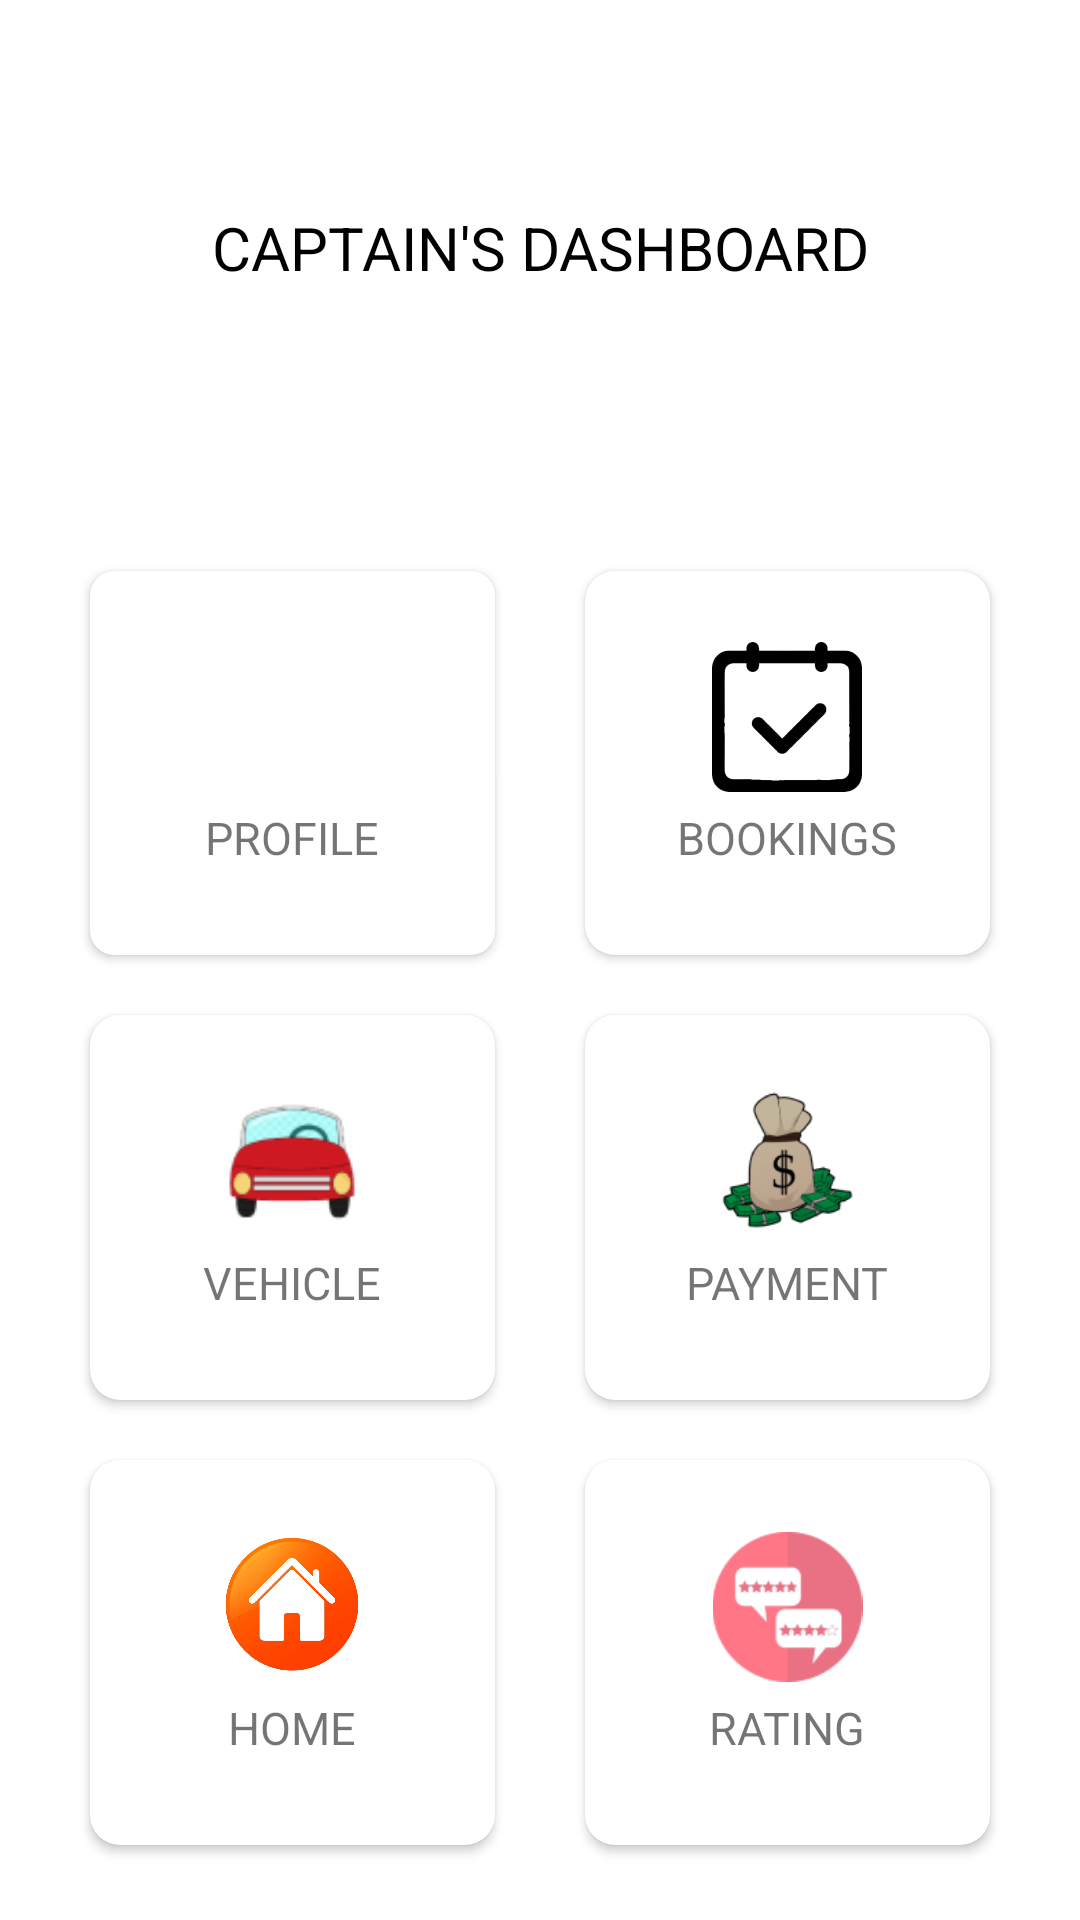

Write the Android layout XML for this screen, with the resource values it uses.
<!-- AndroidManifest.xml: application theme Theme.ChaloCaptain -->
<!-- res/layout/activity_dashboard.xml -->
<?xml version="1.0" encoding="utf-8"?>
<androidx.constraintlayout.widget.ConstraintLayout xmlns:android="http://schemas.android.com/apk/res/android"
    xmlns:app="http://schemas.android.com/apk/res-auto"
    xmlns:tools="http://schemas.android.com/tools"
    android:layout_width="match_parent"
    android:layout_height="match_parent"
    tools:context=".Dashboard">

    <LinearLayout
        android:layout_width="match_parent"
        android:layout_height="match_parent"
        android:orientation="vertical"
        app:layout_constraintBaseline_toBaselineOf="parent">

        <RelativeLayout
            android:layout_width="match_parent"
            android:layout_height="wrap_content"
            android:layout_weight="2">

            <TextView
                android:layout_width="wrap_content"
                android:layout_height="wrap_content"
                android:layout_centerInParent="true"
                android:layout_marginBottom="20dp"
                android:gravity="center"
                android:text="CAPTAIN'S DASHBOARD"
                android:textColor="@color/black"
                android:textFontWeight="3"
                android:textSize="20sp" />
        </RelativeLayout>

        <GridLayout
            android:layout_width="match_parent"
            android:layout_height="0dp"
            android:layout_weight="8"
            android:columnCount="2"
            android:rowCount="3"
            android:alignmentMode="alignMargins"
            android:columnOrderPreserved="false"
            android:padding="15dp">

            <androidx.cardview.widget.CardView
                android:id="@+id/profile"
                android:layout_width="0dp"
                android:layout_height="0dp"
                android:layout_rowWeight="1"
                android:layout_columnWeight="1"
                android:layout_marginLeft="15dp"
                android:layout_marginTop="10dp"
                android:layout_marginRight="15dp"
                android:layout_marginBottom="10dp"
                android:elevation="3dp"
                app:cardBackgroundColor="#FFFFFF"
                app:cardCornerRadius="8dp">

                <LinearLayout
                    android:layout_width="wrap_content"
                    android:layout_height="wrap_content"
                    android:layout_gravity="center_horizontal|center_vertical"
                    android:layout_margin="15dp"
                    android:orientation="vertical">

                    <ImageView
                        android:layout_width="match_parent"
                        android:layout_height="50dp"
                        android:layout_gravity="center_horizontal"
                        android:src="@drawable/profile" />

                    <TextView
                        android:layout_width="wrap_content"
                        android:layout_height="wrap_content"
                        android:layout_gravity="center_horizontal"
                        android:padding="5dp"
                        android:text="PROFILE"
                        android:textAlignment="center"
                        android:textSize="15sp" />


                </LinearLayout>


            </androidx.cardview.widget.CardView>

            <androidx.cardview.widget.CardView
                android:id="@+id/bookings"
                android:layout_width="0dp"
                android:layout_height="0dp"
                android:layout_rowWeight="1"
                android:layout_columnWeight="1"
                android:layout_marginLeft="15dp"
                android:layout_marginTop="10dp"
                android:layout_marginRight="15dp"
                android:layout_marginBottom="10dp"
                android:elevation="3dp"
                app:cardBackgroundColor="#ffffff"
                app:cardCornerRadius="10dp">

                <LinearLayout
                    android:layout_width="wrap_content"
                    android:layout_height="wrap_content"
                    android:layout_gravity="center_horizontal|center_vertical"
                    android:layout_margin="15dp"
                    android:orientation="vertical">

                    <ImageView
                        android:layout_width="76dp"
                        android:layout_height="50dp"
                        android:layout_gravity="center_horizontal"
                        android:src="@drawable/booking" />

                    <TextView
                        android:layout_width="wrap_content"
                        android:layout_height="wrap_content"
                        android:layout_gravity="center_horizontal"
                        android:padding="5dp"
                        android:text="BOOKINGS"
                        android:textAlignment="center"
                        android:textSize="15sp" />


                </LinearLayout>


            </androidx.cardview.widget.CardView>

            <androidx.cardview.widget.CardView
                android:id="@+id/vehicle"
                android:layout_width="0dp"
                android:layout_height="0dp"
                android:layout_rowWeight="1"
                android:layout_columnWeight="1"
                android:layout_marginLeft="15dp"
                android:layout_marginTop="10dp"
                android:layout_marginRight="15dp"
                android:layout_marginBottom="10dp"
                android:elevation="3dp"
                app:cardBackgroundColor="#ffffff"
                app:cardCornerRadius="10dp">

                <LinearLayout
                    android:layout_width="wrap_content"
                    android:layout_height="wrap_content"
                    android:layout_gravity="center_horizontal|center_vertical"
                    android:layout_margin="15dp"
                    android:orientation="vertical">

                    <ImageView
                        android:layout_width="match_parent"
                        android:layout_height="50dp"
                        android:layout_gravity="center_horizontal"
                        android:src="@drawable/vehicle" />

                    <TextView
                        android:layout_width="wrap_content"
                        android:layout_height="wrap_content"
                        android:layout_gravity="center_horizontal"
                        android:padding="5dp"
                        android:text="VEHICLE"
                        android:textAlignment="center"
                        android:textSize="15sp" />


                </LinearLayout>


            </androidx.cardview.widget.CardView>

            <androidx.cardview.widget.CardView
                android:id="@+id/payments"
                android:layout_width="0dp"
                android:layout_height="0dp"
                android:layout_rowWeight="1"
                android:layout_columnWeight="1"
                android:layout_marginLeft="15dp"
                android:layout_marginTop="10dp"
                android:layout_marginRight="15dp"
                android:layout_marginBottom="10dp"
                android:elevation="3dp"
                app:cardBackgroundColor="#ffffff"
                app:cardCornerRadius="10dp">

                <LinearLayout
                    android:layout_width="wrap_content"
                    android:layout_height="wrap_content"
                    android:layout_gravity="center_horizontal|center_vertical"
                    android:layout_margin="15dp"
                    android:orientation="vertical">

                    <ImageView
                        android:layout_width="match_parent"
                        android:layout_height="50dp"
                        android:layout_gravity="center_horizontal"
                        android:src="@drawable/payment" />

                    <TextView
                        android:layout_width="wrap_content"
                        android:layout_height="wrap_content"
                        android:layout_gravity="center_horizontal"
                        android:padding="5dp"
                        android:text="PAYMENT"
                        android:textAlignment="center"
                        android:textSize="15dp" />


                </LinearLayout>


            </androidx.cardview.widget.CardView>

            <androidx.cardview.widget.CardView
                android:id="@+id/home"
                android:layout_width="0dp"
                android:layout_height="0dp"
                android:layout_rowWeight="1"
                android:layout_columnWeight="1"
                android:layout_marginLeft="15dp"
                android:layout_marginTop="10dp"
                android:layout_marginRight="15dp"
                android:layout_marginBottom="10dp"
                android:elevation="3dp"
                app:cardBackgroundColor="#ffffff"
                app:cardCornerRadius="10dp">

                <LinearLayout
                    android:layout_width="wrap_content"
                    android:layout_height="wrap_content"
                    android:layout_gravity="center_horizontal|center_vertical"
                    android:layout_margin="15dp"
                    android:orientation="vertical">

                    <ImageView
                        android:layout_width="match_parent"
                        android:layout_height="50dp"
                        android:layout_gravity="center_horizontal"
                        android:src="@drawable/home" />

                    <TextView
                        android:layout_width="wrap_content"
                        android:layout_height="wrap_content"
                        android:layout_gravity="center_horizontal"
                        android:padding="5dp"
                        android:text="HOME"
                        android:textAlignment="center"
                        android:textSize="15dp" />


                </LinearLayout>


            </androidx.cardview.widget.CardView>

            <androidx.cardview.widget.CardView
                android:id="@+id/ratings"
                android:layout_width="0dp"
                android:layout_height="0dp"
                android:layout_rowWeight="1"
                android:layout_columnWeight="1"
                android:layout_marginLeft="15dp"
                android:layout_marginTop="10dp"
                android:layout_marginRight="15dp"
                android:layout_marginBottom="10dp"
                android:elevation="3dp"
                app:cardBackgroundColor="#ffffff"
                app:cardCornerRadius="10dp">

                <LinearLayout
                    android:layout_width="wrap_content"
                    android:layout_height="wrap_content"
                    android:layout_gravity="center_horizontal|center_vertical"
                    android:layout_margin="15dp"
                    android:orientation="vertical">

                    <ImageView
                        android:layout_width="match_parent"
                        android:layout_height="50dp"
                        android:layout_gravity="center_horizontal"
                        android:src="@drawable/ratings" />

                    <TextView
                        android:layout_width="wrap_content"
                        android:layout_height="wrap_content"
                        android:layout_gravity="center_horizontal"
                        android:padding="5dp"
                        android:text="RATING"
                        android:textAlignment="center"
                        android:textSize="15dp" />


                </LinearLayout>


            </androidx.cardview.widget.CardView>


        </GridLayout>

    </LinearLayout>


</androidx.constraintlayout.widget.ConstraintLayout>
<!-- resources referenced by this layout -->
<resources>
  <!-- drawable booking: png bitmap (drawable, 4303 bytes) -->
  <!-- drawable home: png bitmap (drawable, 91623 bytes) -->
  <!-- drawable payment: png bitmap (drawable, 8613 bytes) -->
  <!-- drawable ratings: png bitmap (drawable, 3973 bytes) -->
  <!-- drawable vehicle: png bitmap (drawable, 4181 bytes) -->
  <style name="Theme.ChaloCaptain" parent="Theme.MaterialComponents.DayNight.NoActionBar">
          
          <item name="colorPrimary">@color/purple_500</item>
          <item name="colorPrimaryVariant">@color/purple_700</item>
          <item name="colorOnPrimary">@color/white</item>
          
          <item name="colorSecondary">@color/teal_200</item>
          <item name="colorSecondaryVariant">@color/teal_700</item>
          <item name="colorOnSecondary">@color/black</item>
          
          <item name="android:statusBarColor" tools:targetApi="l">?attr/colorPrimaryVariant</item>
          
      </style>
  <!-- not gathered from this repository: default colours our renderer supplied (Android Studio template values) -->
  <color name="purple_500">#FF6200EE</color>
  <color name="purple_700">#FF3700B3</color>
  <color name="teal_200">#FF03DAC5</color>
  <color name="teal_700">#FF018786</color>
  <color name="black">#FF000000</color>
  <color name="white">#FFFFFFFF</color>
</resources>
